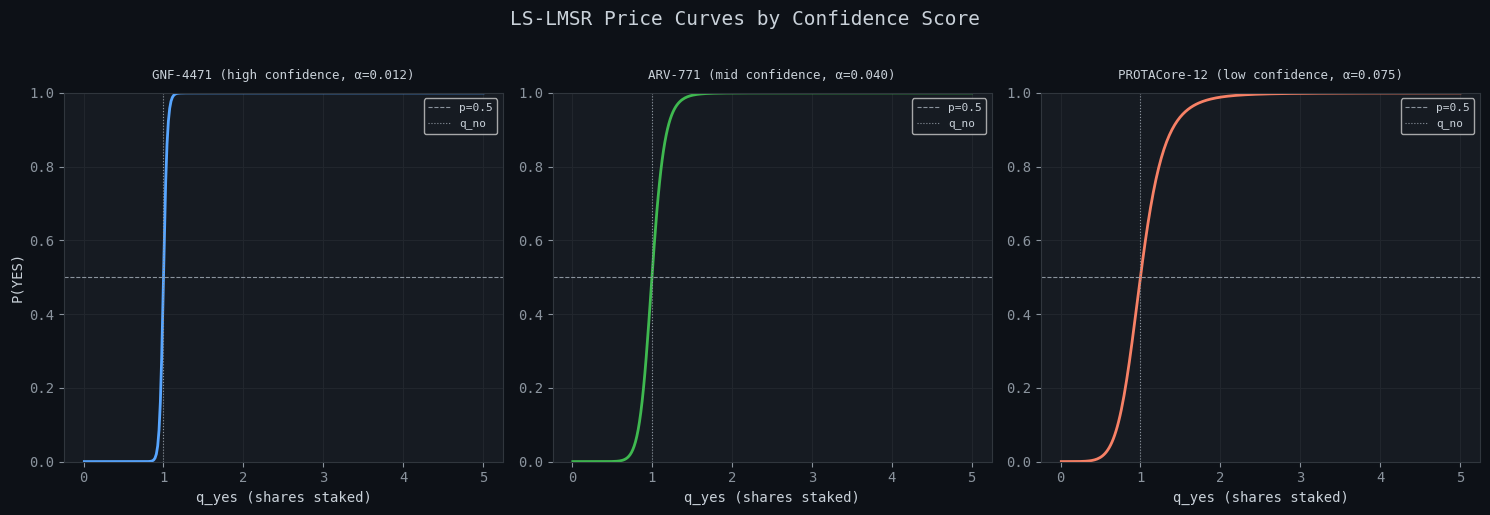
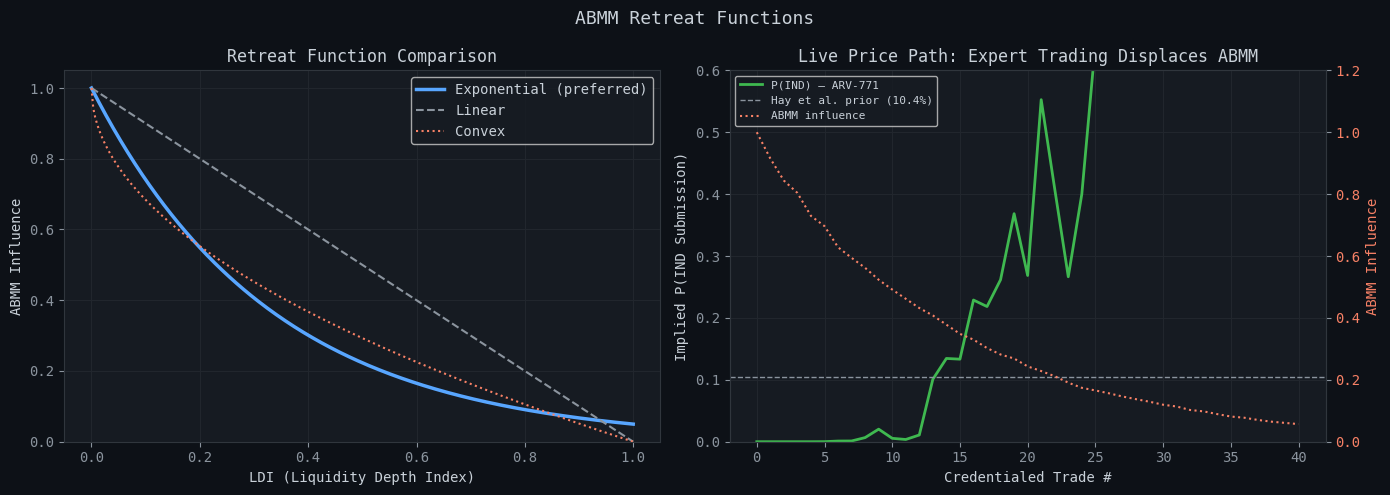
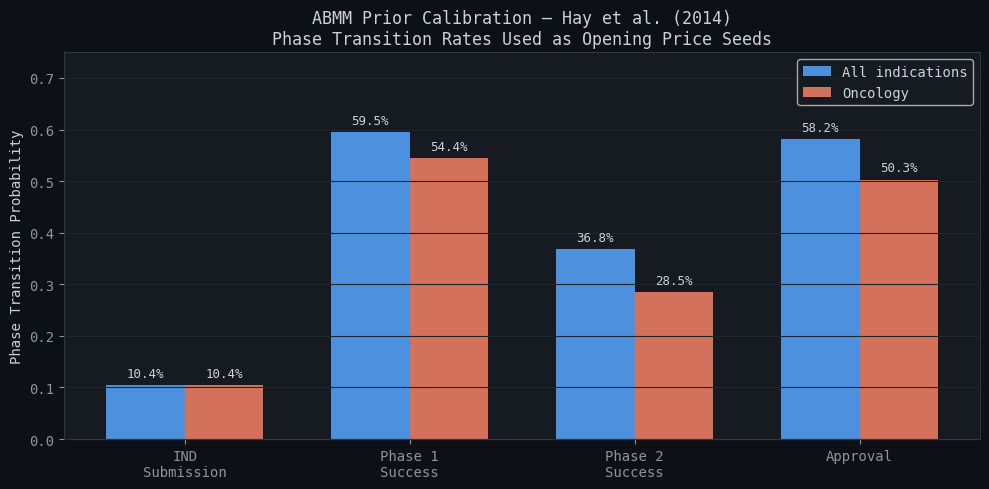

Write the Python code that produced these figures, in order.
import numpy as np
import matplotlib.pyplot as plt
import matplotlib.gridspec as gridspec

plt.rcParams['figure.facecolor'] = '#0d1117'
plt.rcParams['axes.facecolor'] = '#161b22'
plt.rcParams['axes.edgecolor'] = '#30363d'
plt.rcParams['axes.labelcolor'] = '#c9d1d9'
plt.rcParams['xtick.color'] = '#8b949e'
plt.rcParams['ytick.color'] = '#8b949e'
plt.rcParams['text.color'] = '#c9d1d9'
plt.rcParams['grid.color'] = '#21262d'
plt.rcParams['grid.linewidth'] = 0.8
plt.rcParams['font.family'] = 'monospace'

def lslmsr_price(q_yes, q_no, alpha):
    """LS-LMSR marginal price for YES outcome."""
    b = alpha * (q_yes + q_no)
    exp_yes = np.exp(q_yes / b)
    exp_no  = np.exp(q_no  / b)
    return exp_yes / (exp_yes + exp_no)

def lslmsr_cost(q_yes, q_no, alpha):
    """LS-LMSR cost function."""
    b = alpha * (q_yes + q_no)
    return b * np.log(np.exp(q_yes / b) + np.exp(q_no / b))

# Three molecules with different confidence scores
molecules = {
    'GNF-4471 (high confidence, α=0.012)':  {'alpha': 0.012, 'color': '#58a6ff'},
    'ARV-771 (mid confidence, α=0.040)':    {'alpha': 0.040, 'color': '#3fb950'},
    'PROTACore-12 (low confidence, α=0.075)': {'alpha': 0.075, 'color': '#f78166'},
}

print("Alpha derivation: alpha = 0.005 + (1 - confidence_score) * 0.075")
print(f"  High confidence (0.90): alpha = {0.005 + (1-0.90)*0.075:.3f}")
print(f"  Mid  confidence (0.55): alpha = {0.005 + (1-0.55)*0.075:.3f}")
print(f"  Low  confidence (0.00): alpha = {0.005 + (1-0.00)*0.075:.3f}")

fig, axes = plt.subplots(1, 3, figsize=(15, 5))
fig.suptitle('LS-LMSR Price Curves by Confidence Score', fontsize=14, y=1.02)

# Vary q_yes while keeping q_no fixed
q_no_fixed = 1.0
q_yes_range = np.linspace(0.01, 5.0, 300)

for ax, (name, props) in zip(axes, molecules.items()):
    prices = [lslmsr_price(q, q_no_fixed, props['alpha']) for q in q_yes_range]
    ax.plot(q_yes_range, prices, color=props['color'], linewidth=2)
    ax.axhline(0.5, color='#8b949e', linestyle='--', linewidth=0.8, label='p=0.5')
    ax.axvline(q_no_fixed, color='#8b949e', linestyle=':', linewidth=0.8, label='q_no')
    ax.set_title(name, fontsize=9, pad=10)
    ax.set_xlabel('q_yes (shares staked)')
    ax.set_ylabel('P(YES)' if ax == axes[0] else '')
    ax.set_ylim(0, 1)
    ax.grid(True)
    ax.legend(fontsize=8)

plt.tight_layout()
plt.savefig('price_curves.png', dpi=150, bbox_inches='tight')
plt.show()
print("Higher alpha = flatter curve = less sensitive to trades = more stable price for uncertain molecules")

def abmm_influence(ldi, decay_rate=3.0):
    """Exponential retreat: ABMM influence as function of LDI."""
    return np.exp(-decay_rate * ldi)

def abmm_influence_linear(ldi):
    return np.maximum(0, 1 - ldi)

def abmm_influence_convex(ldi, power=0.5):
    return np.maximum(0, 1 - ldi**power)

ldi_range = np.linspace(0, 1, 300)

fig, (ax1, ax2) = plt.subplots(1, 2, figsize=(14, 5))
fig.suptitle('ABMM Retreat Functions', fontsize=13)

# Left: retreat function comparison
ax1.plot(ldi_range, abmm_influence(ldi_range), color='#58a6ff', lw=2.5, label='Exponential (preferred)')
ax1.plot(ldi_range, abmm_influence_linear(ldi_range), color='#8b949e', lw=1.5, linestyle='--', label='Linear')
ax1.plot(ldi_range, abmm_influence_convex(ldi_range), color='#f78166', lw=1.5, linestyle=':', label='Convex')
ax1.set_xlabel('LDI (Liquidity Depth Index)')
ax1.set_ylabel('ABMM Influence')
ax1.set_title('Retreat Function Comparison')
ax1.legend()
ax1.grid(True)
ax1.set_ylim(0, 1.05)

# Right: simulated price path as experts trade
np.random.seed(42)
n_trades = 40
alpha = 0.040  # ARV-771

# ABMM seeds at IND historical prior: ~10.4% from Hay et al.
prior_yes = 0.104
q_yes = prior_yes * 2.0
q_no  = (1 - prior_yes) * 2.0
ldi = 0.0

prices = [lslmsr_price(q_yes, q_no, alpha)]
ldis   = [ldi]
influences = [1.0]

# Simulate expert trades with mild positive signal
for i in range(n_trades):
    trade = np.random.normal(0.08, 0.15)  # slight positive drift
    if trade > 0:
        q_yes += trade
    else:
        q_no  += abs(trade)
    ldi = min(1.0, ldi + np.random.uniform(0.015, 0.035))
    prices.append(lslmsr_price(q_yes, q_no, alpha))
    ldis.append(ldi)
    influences.append(abmm_influence(ldi))

trade_idx = range(len(prices))
ax2_twin = ax2.twinx()

ax2.plot(trade_idx, prices, color='#3fb950', lw=2, label='P(IND) — ARV-771')
ax2.axhline(prior_yes, color='#8b949e', lw=1, linestyle='--', label=f'Hay et al. prior ({prior_yes:.1%})')
ax2_twin.plot(trade_idx, influences, color='#f78166', lw=1.5, linestyle=':', label='ABMM influence')
ax2_twin.set_ylabel('ABMM Influence', color='#f78166')
ax2_twin.tick_params(axis='y', labelcolor='#f78166')
ax2_twin.set_ylim(0, 1.2)

ax2.set_xlabel('Credentialed Trade #')
ax2.set_ylabel('Implied P(IND Submission)')
ax2.set_title('Live Price Path: Expert Trading Displaces ABMM')
ax2.set_ylim(0, 0.6)
ax2.grid(True)

lines1, labels1 = ax2.get_legend_handles_labels()
lines2, labels2 = ax2_twin.get_legend_handles_labels()
ax2.legend(lines1 + lines2, labels1 + labels2, fontsize=8, loc='upper left')

plt.tight_layout()
plt.savefig('abmm_retreat.png', dpi=150, bbox_inches='tight')
plt.show()

# Hay et al. 2014 — mean clinical phase transition rates
milestones = ['IND\nSubmission', 'Phase 1\nSuccess', 'Phase 2\nSuccess', 'Approval']
pos_overall   = [0.104, 0.595, 0.368, 0.582]   # cumulative adjusted
pos_oncology  = [0.104, 0.544, 0.285, 0.503]

x = np.arange(len(milestones))
width = 0.35

fig, ax = plt.subplots(figsize=(10, 5))
bars1 = ax.bar(x - width/2, pos_overall,  width, label='All indications', color='#58a6ff', alpha=0.85)
bars2 = ax.bar(x + width/2, pos_oncology, width, label='Oncology',        color='#f78166', alpha=0.85)

for bar in bars1 + bars2:
    ax.text(bar.get_x() + bar.get_width()/2, bar.get_height() + 0.01,
            f'{bar.get_height():.1%}', ha='center', va='bottom', fontsize=9)

ax.set_xticks(x)
ax.set_xticklabels(milestones)
ax.set_ylabel('Phase Transition Probability')
ax.set_title('ABMM Prior Calibration — Hay et al. (2014)\nPhase Transition Rates Used as Opening Price Seeds')
ax.legend()
ax.grid(True, axis='y')
ax.set_ylim(0, 0.75)

plt.tight_layout()
plt.savefig('prior_calibration.png', dpi=150, bbox_inches='tight')
plt.show()
print("These rates anchor ABMM q_yes/q_no initialization before any expert trades occur.")
